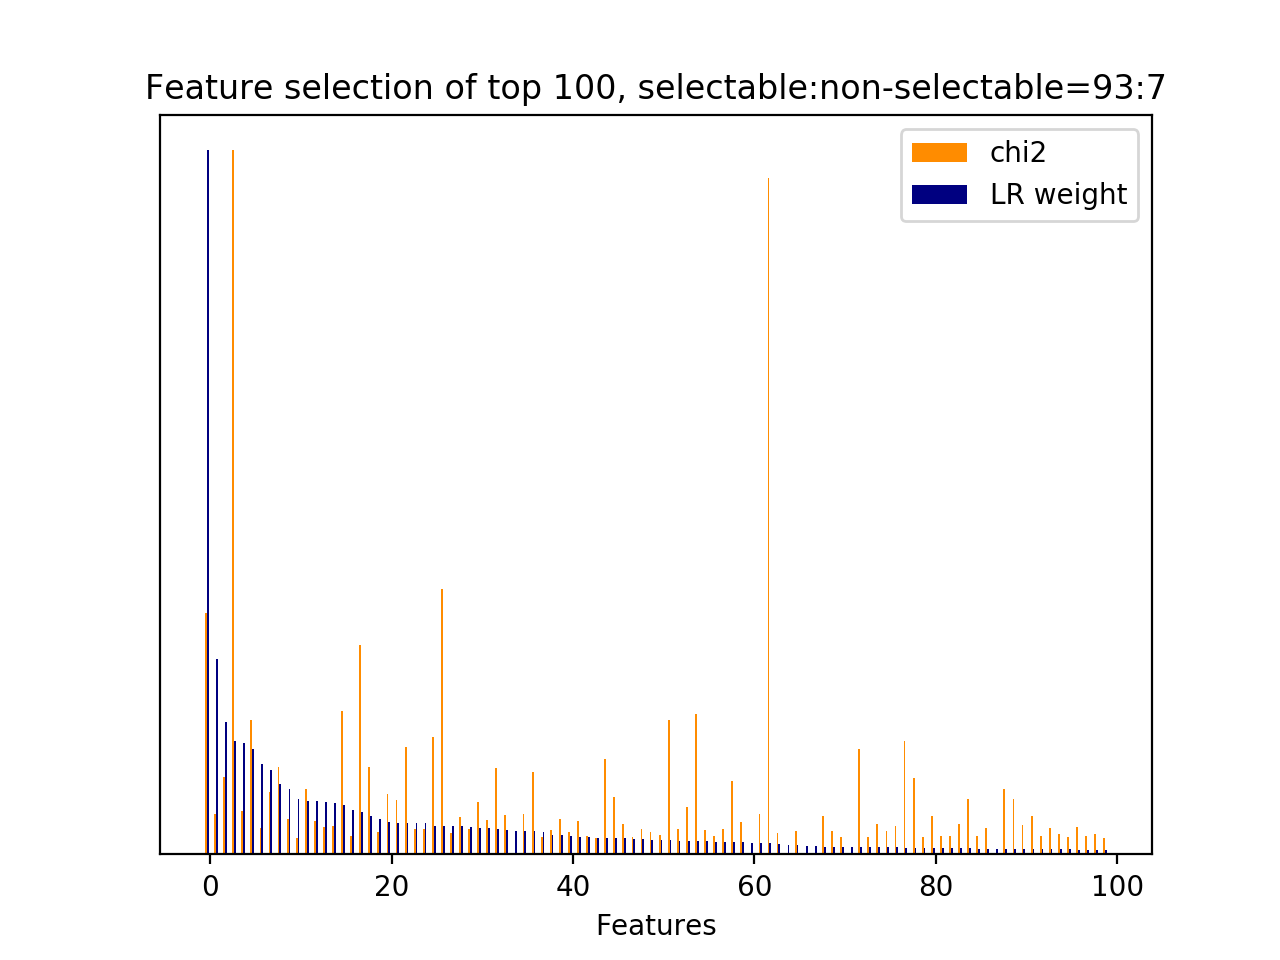

The data file committed next to this chart (first rows):
id, name, prefix, chi2, chi2_rank, clf_weight, clf_weight_rank
8556, 4.1, b'4.1-ngram.next_system_utterance__sorry…, 663.5, 4, 1, 0
43, 3, b'3-time_feature__end_of_session', 110.2, 60, 0.2782, 1
5039, 4.1, b'4.1-ngram.next_system_utterance__don u…, 211.5, 28, 0.1881, 2
34420, 7, b'7-syntactic_feature__subj_word__next_s…, 1931, 0, 0.1611, 3
21022, 5, b'5-phrase_feature__noun_phrases__next_s…, 118.7, 53, 0.1581, 4
5021, 4.1, b'4.1-ngram.next_system_utterance__don', 368.4, 11, 0.1492, 5
21422, 5, b'5-phrase_feature__noun_phrases__next_s…, 73.04, 125, 0.1277, 6
32983, 7, b'7-syntactic_feature__root_word__next_s…, 172.3, 34, 0.1196, 7
5025, 4.1, b'4.1-ngram.next_system_utterance__don k…, 240.5, 21, 0.1007, 8
22274, 5, b'5-phrase_feature__noun_phrases__next_s…, 98.01, 72, 0.0931, 9
22230, 5, b'5-phrase_feature__noun_phrases__next_s…, 45.33, 243, 0.0793, 10
8565, 4.1, b'4.1-ngram.next_system_utterance__sorry…, 178.4, 32, 0.0761, 11
20106, 5, b'5-phrase_feature__noun_phrases__next_s…, 91.36, 80, 0.0760, 12
34492, 7, b'7-syntactic_feature__subj_word__next_s…, 74.88, 119, 0.0746, 13
31096, 7, b'7-syntactic_feature__obj_word__current…, 76.82, 117, 0.0731, 14
2946, 1, b'1-utterance_length.next_system_utteran…, 392.8, 6, 0.0702, 15
9349, 4.1, b'4.1-ngram.next_system_utterance__turni…, 51.47, 200, 0.0636, 16
5830, 4.1, b'4.1-ngram.next_system_utterance__help', 575, 5, 0.0603, 17
23343, 5, b'5-phrase_feature__noun_phrases__next_s…, 240.6, 20, 0.0547, 18
33074, 7, b'7-syntactic_feature__root_word__next_s…, 60.34, 157, 0.0508, 19
33023, 7, b'7-syntactic_feature__root_word__next_s…, 165.2, 35, 0.0467, 20
33295, 7, b'7-syntactic_feature__root_word__next_s…, 150.6, 39, 0.0449, 21
33261, 7, b'7-syntactic_feature__root_word__next_s…, 293.9, 14, 0.0445, 22
8244, 4.1, b'4.1-ngram.next_system_utterance__scree…, 69.22, 136, 0.0443, 23
33299, 7, b'7-syntactic_feature__root_word__next_s…, 68.42, 139, 0.0442, 24
8561, 4.1, b'4.1-ngram.next_system_utterance__sorry…, 323, 12, 0.0410, 25
32954, 7, b'7-syntactic_feature__root_word__next_s…, 726.8, 3, 0.0406, 26
19957, 5, b'5-phrase_feature__noun_phrases__next_s…, 58.03, 163, 0.0398, 27
20545, 5, b'5-phrase_feature__noun_phrases__next_s…, 103.9, 70, 0.0397, 28
29487, 6, b'6-entity_feature__entity__next_system_…, 70.76, 133, 0.0391, 29
32849, 7, b'7-syntactic_feature__root_word__next_s…, 143, 42, 0.0380, 30
4919, 4.1, b'4.1-ngram.next_system_utterance__devic…, 95.23, 74, 0.0372, 31
32866, 7, b'7-syntactic_feature__root_word__next_s…, 237.1, 23, 0.0355, 32
31328, 7, b'7-syntactic_feature__obj_word__next_sy…, 107.4, 65, 0.0353, 33
34967, 8.1, b'8.1-lda_feature.current_user_utterance…, 0.0000, 256, 0.0337, 34
16275, 5, b'5-phrase_feature__noun_phrases__next_s…, 111.9, 58, 0.0332, 35
6328, 4.1, b'4.1-ngram.next_system_utterance__know', 226.4, 25, 0.0332, 36
9322, 4.1, b'4.1-ngram.next_system_utterance__try', 48.89, 219, 0.0314, 37
34559, 7, b'7-syntactic_feature__subj_word__next_s…, 66.53, 142, 0.0273, 38
33329, 7, b'7-syntactic_feature__root_word__next_s…, 96.1, 73, 0.0270, 39
33076, 7, b'7-syntactic_feature__root_word__next_s…, 62.31, 152, 0.0263, 40
32813, 7, b'7-syntactic_feature__root_word__next_s…, 92.21, 79, 0.0250, 41
33251, 7, b'7-syntactic_feature__root_word__next_s…, 50.81, 204, 0.0249, 42
34257, 7, b'7-syntactic_feature__subj_word__next_s…, 44.06, 253, 0.0238, 43
33305, 7, b'7-syntactic_feature__root_word__next_s…, 263, 16, 0.0237, 44
20023, 5, b'5-phrase_feature__noun_phrases__next_s…, 157.4, 36, 0.0231, 45
25856, 5, b'5-phrase_feature__noun_phrases__next_u…, 82.8, 110, 0.0231, 46
14252, 5, b'5-phrase_feature__noun_phrases__curren…, 46.48, 240, 0.0224, 47
32584, 7, b'7-syntactic_feature__root_word__next_s…, 68.7, 138, 0.0218, 48
6419, 4.1, b'4.1-ngram.next_system_utterance__learn…, 60.99, 153, 0.0210, 49
32326, 7, b'7-syntactic_feature__root_word__curren…, 53.44, 191, 0.0208, 50
8587, 4.1, b'4.1-ngram.next_system_utterance__sorry…, 369.9, 10, 0.0207, 51
26947, 5, b'5-phrase_feature__noun_phrases__next_u…, 68.82, 137, 0.0194, 52
8564, 4.1, b'4.1-ngram.next_system_utterance__sorry…, 129.4, 44, 0.0193, 53
9909, 1, b'1-utterance_length.next_user_utterance…, 386.3, 7, 0.0193, 54
33230, 7, b'7-syntactic_feature__root_word__next_s…, 66.55, 141, 0.0193, 55
9597, 4.1, b'4.1-ngram.next_system_utterance__want', 49.87, 211, 0.0183, 56
33848, 7, b'7-syntactic_feature__root_word__next_u…, 70.02, 135, 0.0179, 57
20716, 5, b'5-phrase_feature__noun_phrases__next_s…, 201.1, 30, 0.0178, 58
36, 2.1, b'2.1-user_action_words.current_user_utt…, 88.18, 83, 0.0172, 59
... 204 more rows
